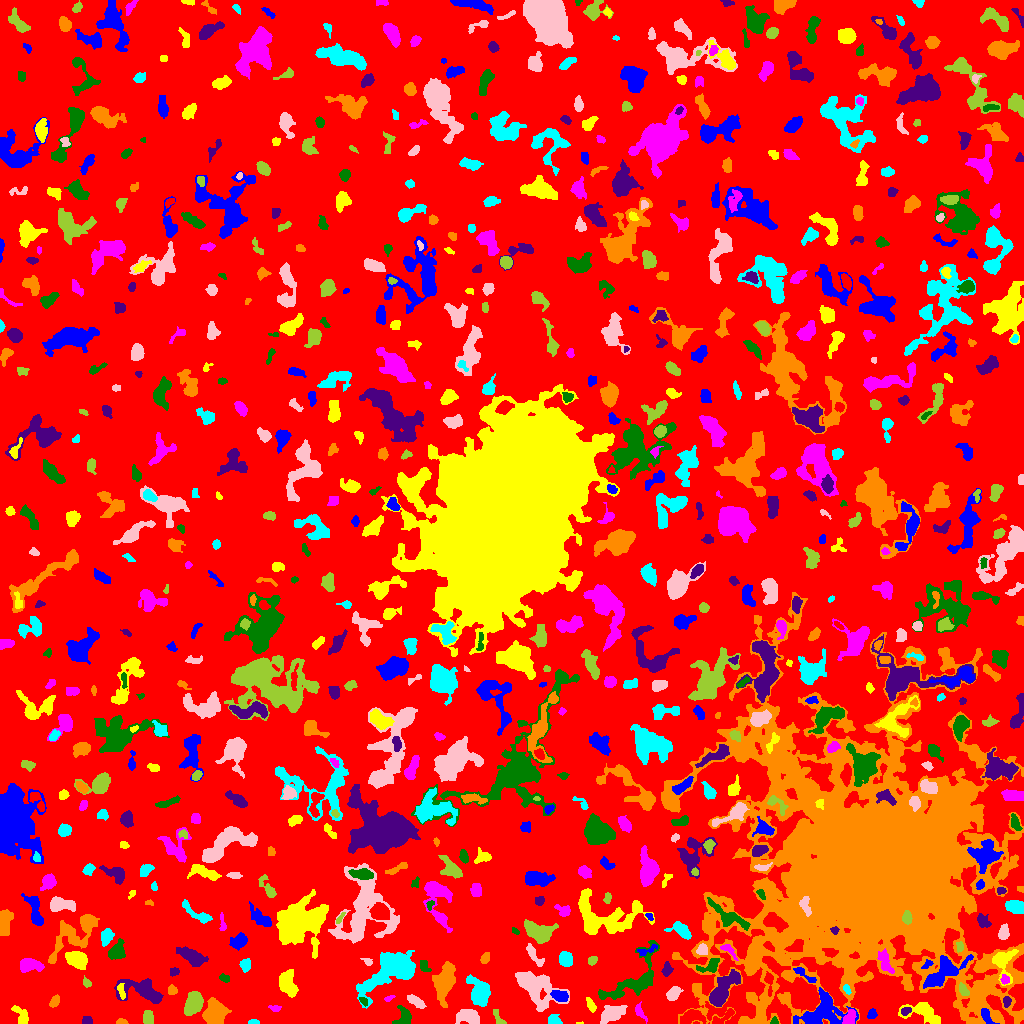

The file beside this chart, header and first rows:
ID, X, Y, A, B, theta, total_flux, mu_max, mu_median, mu_mean, R_fwhm, R_e, R10, R90, x_start, x_end, y_start, y_end, area, greylevel
0, 502.3, 521.8, 299.2, 288.8, 0.6935, 894544, 9.0, 1.0, 1.196, 39.91, 219.1, 81.36, 359.2, 0, 1023, 0, 1023, 747856, 1.196
1, 986.3, 7.34, 4.818, 2.122, -1.046, 450.0, 7.0, 3.0, 3.237, 4.297, 3.7, 1.493, 5.726, 981, 999, 0, 15, 139, 12.24
2, 580.1, 0.2778, 2.132, 0.4431, 0.03123, 18.0, 2.0, 1.0, 1.059, 2.034, 1.128, 0.0, 1.871, 576, 583, 0, 2, 17, 5.059
3, 639.6, 11.73, 4.907, 1.95, -1.083, 180.0, 5.0, 1.0, 1.565, 2.185, 3.29, 1.128, 5.352, 635, 647, 0, 22, 115, 5.565
4, 403.2, 4.697, 4.7, 3.322, 0.8321, 749.0, 10.0, 3.0, 3.533, 4.787, 4.068, 1.596, 6.555, 392, 411, 0, 18, 212, 6.533
5, 86.83, 2.937, 2.4, 2.207, -0.08849, 252.0, 5.0, 3.0, 3.111, 4.222, 2.932, 1.262, 4.37, 82, 92, 0, 7, 81, 6.111
6, 120.7, 1.676, 2.492, 1.363, 0.06689, 176.0, 8.0, 3.0, 2.983, 2.764, 2.257, 0.7979, 3.523, 116, 128, 0, 5, 59, 5.983
7, 253.5, 1.239, 2.833, 1.138, -0.002388, 142.0, 5.0, 3.0, 2.731, 3.038, 2.185, 0.7979, 3.432, 248, 259, 0, 4, 52, 5.731
8, 611.6, 10.14, 5.709, 3.565, 0.3826, 1100, 7.0, 3.0, 3.116, 6.723, 5.499, 2.185, 8.813, 600, 627, 0, 18, 353, 6.116
9, 498.9, 4.362, 4.863, 1.996, -1.003, 174.0, 4.0, 1.0, 1.657, 4.068, 3.192, 1.128, 5.14, 493, 506, 0, 14, 105, 4.657
10, 723.4, 6.245, 7.372, 2.069, 0.5848, 359.0, 5.0, 2.0, 2.258, 4.37, 3.827, 1.493, 6.129, 712, 734, 0, 15, 159, 6.258
11, 872.1, 9.52, 2.186, 1.57, 1.286, 75.0, 3.0, 1.0, 0.8621, 2.459, 2.257, 0.7979, 3.7, 867, 877, 5, 15, 87, 6.862
12, 924.3, 10.44, 10.3, 4.741, -0.3051, 1425, 7.0, 3.0, 3.195, 7.092, 6.652, 2.585, 10.67, 898, 940, 0, 21, 446, 6.195
13, 849.1, 5.324, 4.248, 2.55, 1.106, 602.0, 8.0, 4.0, 3.859, 5.323, 4.029, 1.596, 6.05, 842, 856, 0, 14, 156, 9.859
14, 774.3, 2.122, 1.949, 1.832, 0.4717, 82.0, 3.0, 1.5, 1.64, 2.821, 2.257, 0.7979, 3.568, 770, 778, 0, 7, 50, 5.64
15, 905.8, 12.56, 2.681, 1.87, 0.3952, 149.0, 4.0, 2.0, 1.91, 4.029, 2.821, 0.9772, 4.334, 901, 911, 8, 16, 78, 7.91
16, 215.4, 11.49, 6.038, 5.197, -1.512, 2548, 10.0, 5.0, 5.2, 9.772, 7.203, 2.932, 10.81, 202, 231, 0, 26, 490, 7.2
17, 554.4, 3.783, 2.797, 2.272, -0.3617, 258.0, 5.0, 2.0, 2.15, 3.7, 3.038, 1.262, 5.015, 548, 562, 0, 9, 120, 5.15
18, 468.6, 7.247, 5.727, 3.198, -0.2018, 788.0, 7.0, 3.0, 2.609, 5.642, 5.232, 2.111, 8.078, 455, 479, 0, 14, 302, 5.609
19, 147.9, 5.305, 2.997, 2.419, -1.324, 282.0, 5.0, 2.0, 2.0, 3.742, 3.29, 1.262, 5.262, 143, 153, 0, 13, 141, 5.0
20, 328.7, 18.73, 5.76, 2.724, -0.4239, 397.0, 5.0, 2.0, 1.78, 3.742, 4.222, 1.493, 7.114, 315, 339, 11, 27, 223, 4.78
21, 822.4, 12.44, 11.66, 8.063, 0.3376, 3409, 10.0, 3.0, 4.015, 9.869, 8.903, 3.478, 14.42, 793, 858, 0, 36, 849, 7.015
22, 21.47, 6.7, 5.556, 2.775, -1.013, 323.0, 5.0, 1.0, 1.718, 4.029, 3.868, 1.493, 6.433, 11, 28, 0, 18, 188, 4.718
23, 275, 15.38, 3.158, 1.445, -0.1245, 74.0, 2.0, 1.0, 1.057, 4.107, 2.394, 0.9772, 3.785, 268, 281, 12, 18, 70, 4.057
24, 363.4, 22.36, 2.645, 1.479, -0.7965, 149.0, 5.0, 3.0, 2.403, 3.192, 2.523, 0.9772, 3.785, 359, 367, 17, 26, 62, 7.403
25, 721.6, 31.51, 10.19, 3.721, 0.9354, 2665, 15.0, 3.0, 4.548, 6.077, 6.283, 2.394, 11.27, 709, 740, 17, 54, 586, 8.548
26, 54.4, 22.21, 3.053, 1.816, 0.9787, 277.0, 6.0, 2.5, 2.663, 4.068, 3.038, 1.262, 4.754, 49, 59, 16, 29, 104, 5.663
27, 480.3, 31.01, 6.56, 4.369, -1.352, 1561, 9.0, 3.0, 3.232, 6.84, 6.155, 2.459, 10.05, 466, 490, 17, 49, 483, 6.232
28, 416.1, 21.68, 5.253, 2.091, -0.5973, 491.0, 5.0, 3.0, 2.994, 5.642, 4.222, 1.693, 6.433, 407, 426, 15, 29, 164, 4.994
29, 193.1, 20.17, 5.828, 3.701, 1.214, 1667, 9.0, 5.0, 4.505, 7.695, 5.917, 2.394, 9.009, 184, 203, 8, 32, 370, 8.505
30, 867.4, 24.76, 1.798, 1.144, 0.06312, 51.0, 3.0, 1.0, 1.378, 2.111, 1.784, 0.5642, 2.932, 864, 871, 22, 27, 37, 4.378
31, 559.8, 27.37, 3.931, 2.335, -0.2544, 509.0, 7.0, 2.0, 2.909, 4.406, 3.742, 1.493, 6.103, 550, 568, 22, 33, 175, 7.909
32, 591.1, 17.45, 4.099, 1.56, -1.14, 206.0, 8.0, 2.0, 1.943, 1.693, 2.821, 0.7979, 4.951, 586, 596, 11, 26, 106, 4.943
33, 389.1, 24.87, 2.696, 1.201, 0.4301, 70.0, 3.0, 1.0, 1.373, 2.394, 2.111, 0.7979, 3.523, 384, 395, 22, 28, 51, 4.373
34, 634.1, 41.04, 17.11, 7.079, 0.5658, 1862, 8.0, 2.0, 2.193, 7.715, 7.527, 2.764, 13.01, 598, 659, 24, 83, 849, 5.193
35, 1006, 22.2, 2.749, 1.743, 1.407, 108.0, 4.0, 1.0, 1.333, 3.241, 2.706, 0.9772, 4.26, 1003, 1011, 16, 27, 81, 7.333
36, 171.9, 33.63, 2.357, 2.043, -0.2103, 137.0, 4.0, 1.0, 1.612, 3.523, 2.706, 0.9772, 4.442, 168, 177, 29, 39, 85, 5.612
37, 846.4, 34.54, 2.57, 1.415, -1.021, 100.0, 3.0, 1.0, 1.587, 3.09, 2.326, 0.9772, 3.785, 843, 851, 29, 39, 63, 9.587
38, 673.3, 30.0, 3.853, 2.515, 0.8521, 678.0, 8.0, 4.0, 4.012, 5.642, 4.029, 1.596, 6.103, 666, 683, 23, 37, 169, 7.012
39, 963.7, 32.86, 3.283, 1.77, -1.119, 289.0, 8.0, 2.0, 2.726, 3.141, 2.877, 0.9772, 4.754, 959, 969, 28, 41, 106, 10.73
40, 769, 42.21, 5.718, 1.92, -1.505, 178.0, 4.0, 1.0, 1.338, 3.949, 3.338, 1.262, 5.47, 764, 773, 27, 52, 133, 7.338
41, 943.1, 50.86, 12.24, 4.872, 0.6213, 3082, 10.0, 5.0, 4.931, 10.08, 8.156, 3.29, 12.58, 923, 973, 35, 69, 625, 9.931
42, 120.9, 32.83, 4.336, 1.337, -1.316, 89.0, 2.0, 1.0, 0.9082, 4.618, 2.646, 1.128, 4.297, 117, 125, 24, 40, 98, 6.908
43, 1004, 43.76, 1.926, 1.568, -1.36, 76.0, 3.0, 1.0, 1.0, 2.764, 2.111, 0.7979, 3.385, 1000, 1009, 39, 49, 76, 10.0
44, 225.1, 44.89, 2.727, 1.593, -0.4076, 109.0, 3.0, 1.0, 1.416, 3.29, 2.585, 0.9772, 4.068, 219, 229, 41, 50, 77, 4.416
45, 141.9, 33.39, 12.25, 5.265, -0.2363, 1299, 7.0, 2.0, 2.126, 5.585, 7.269, 2.646, 11.58, 114, 163, 20, 45, 611, 5.126
46, 982.3, 27.75, 10.15, 5.32, -1.399, 1182, 8.0, 2.0, 2.948, 6.103, 5.809, 2.111, 9.641, 973, 1002, 0, 43, 401, 8.948
47, 392.5, 53.83, 16.21, 7.373, 0.5635, 5618, 12.0, 3.0, 4.325, 11.34, 10.33, 4.146, 17.51, 356, 415, 15, 73, 1299, 6.325
48, 536.2, 35.5, 12.91, 7.212, -0.6295, 2760, 9.0, 3.0, 2.981, 6.383, 9.657, 3.385, 15.35, 515, 569, 12, 52, 926, 4.981
49, 86.52, 40.47, 2.161, 1.445, -0.6836, 92.0, 4.0, 1.0, 1.296, 2.985, 2.257, 0.7979, 3.613, 83, 91, 36, 48, 71, 5.296
50, 253.9, 37.82, 7.612, 2.446, 0.9131, 232.0, 3.0, 1.0, 1.1, 3.742, 4.514, 1.596, 7.069, 243, 266, 24, 48, 211, 4.1
51, 803.3, 49.31, 7.345, 1.721, -0.6082, 211.0, 4.0, 1.0, 1.507, 4.583, 3.7, 1.262, 5.781, 793, 816, 41, 56, 140, 6.507
52, 287.5, 40.07, 6.497, 3.808, -1.262, 1104, 6.0, 3.0, 2.968, 8.117, 5.754, 2.394, 9.062, 279, 298, 26, 54, 372, 5.968
53, 29.88, 58.77, 5.472, 2.792, -0.05161, 870.0, 8.0, 3.0, 3.187, 6.077, 4.754, 1.871, 7.506, 20, 44, 51, 65, 273, 6.187
54, 710.4, 57.12, 5.863, 2.938, 0.3644, 371.0, 7.0, 2.0, 1.893, 2.585, 3.989, 1.382, 6.676, 696, 719, 51, 65, 196, 6.893
55, 173.4, 51.6, 2.352, 2.181, 0.6383, 101.0, 2.0, 1.0, 1.347, 4.687, 2.821, 1.262, 4.297, 170, 179, 47, 56, 75, 5.347
56, 444.4, 41.06, 9.902, 4.5, 1.352, 2383, 9.0, 4.0, 3.819, 8.098, 8.117, 3.09, 12.48, 432, 455, 16, 62, 624, 5.819
57, 565.5, 65.06, 3.384, 3.023, -0.9478, 543.0, 7.0, 3.0, 2.843, 4.687, 4.107, 1.596, 6.408, 559, 572, 57, 72, 191, 5.843
58, 533.9, 68.17, 7.224, 2.142, -0.9417, 412.0, 4.0, 2.0, 2.276, 6.794, 4.478, 1.784, 6.699, 526, 544, 57, 80, 181, 5.276
59, 592.5, 62.97, 2.533, 1.761, 0.6501, 183.0, 6.0, 2.0, 2.316, 3.192, 2.646, 0.9772, 4.26, 588, 597, 58, 67, 79, 5.316
... 750 more rows
